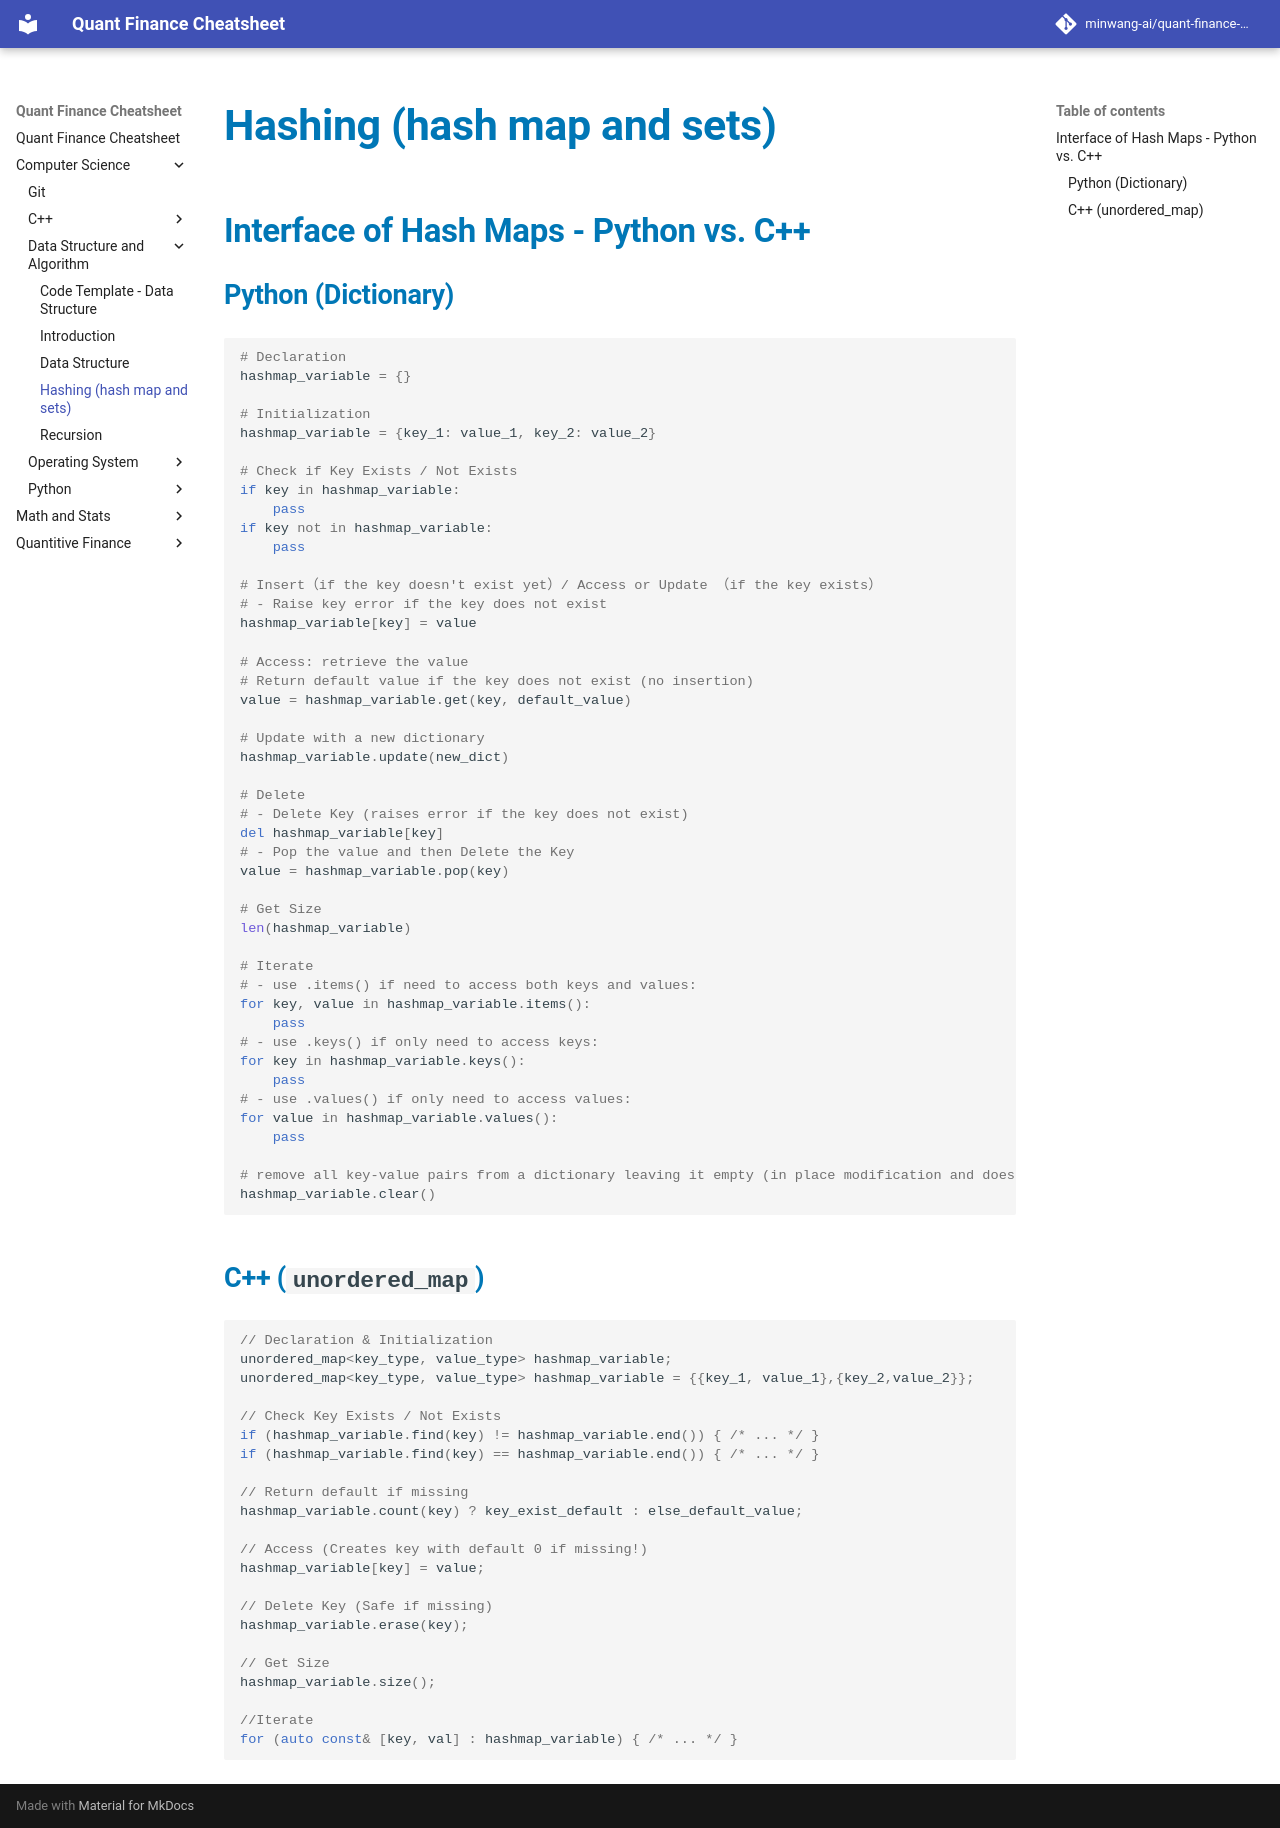

repository: minwang-ai/quant-finance-cheatsheet · page: Computer Science/Data Structure and Algorithm/hashtable/index.html · generator: mkdocs


# Hashing (hash map and sets)

## Interface of Hash Maps - Python vs. C++ 

### Python (Dictionary)
```python
# Declaration
hashmap_variable = {}

# Initialization
hashmap_variable = {key_1: value_1, key_2: value_2}

# Check if Key Exists / Not Exists
if key in hashmap_variable:
    pass
if key not in hashmap_variable:
    pass

# Insert（if the key doesn't exist yet）/ Access or Update （if the key exists）
# - Raise key error if the key does not exist
hashmap_variable[key] = value

# Access: retrieve the value
# Return default value if the key does not exist (no insertion)
value = hashmap_variable.get(key, default_value)

# Update with a new dictionary 
hashmap_variable.update(new_dict)

# Delete
# - Delete Key (raises error if the key does not exist)
del hashmap_variable[key]
# - Pop the value and then Delete the Key
value = hashmap_variable.pop(key)

# Get Size
len(hashmap_variable)

# Iterate
# - use .items() if need to access both keys and values:
for key, value in hashmap_variable.items():
    pass
# - use .keys() if only need to access keys:  
for key in hashmap_variable.keys():
    pass
# - use .values() if only need to access values: 
for value in hashmap_variable.values():
    pass

# remove all key-value pairs from a dictionary leaving it empty (in place modification and does not return any value).
hashmap_variable.clear()
```

### C++ (`unordered_map`)
```cpp
// Declaration & Initialization
unordered_map<key_type, value_type> hashmap_variable;
unordered_map<key_type, value_type> hashmap_variable = {{key_1, value_1},{key_2,value_2}};

// Check Key Exists / Not Exists
if (hashmap_variable.find(key) != hashmap_variable.end()) { /* ... */ }
if (hashmap_variable.find(key) == hashmap_variable.end()) { /* ... */ }

// Return default if missing
hashmap_variable.count(key) ? key_exist_default : else_default_value;

// Access (Creates key with default 0 if missing!)
hashmap_variable[key] = value;

// Delete Key (Safe if missing)
hashmap_variable.erase(key);

// Get Size
hashmap_variable.size();

//Iterate
for (auto const& [key, val] : hashmap_variable) { /* ... */ }
```
